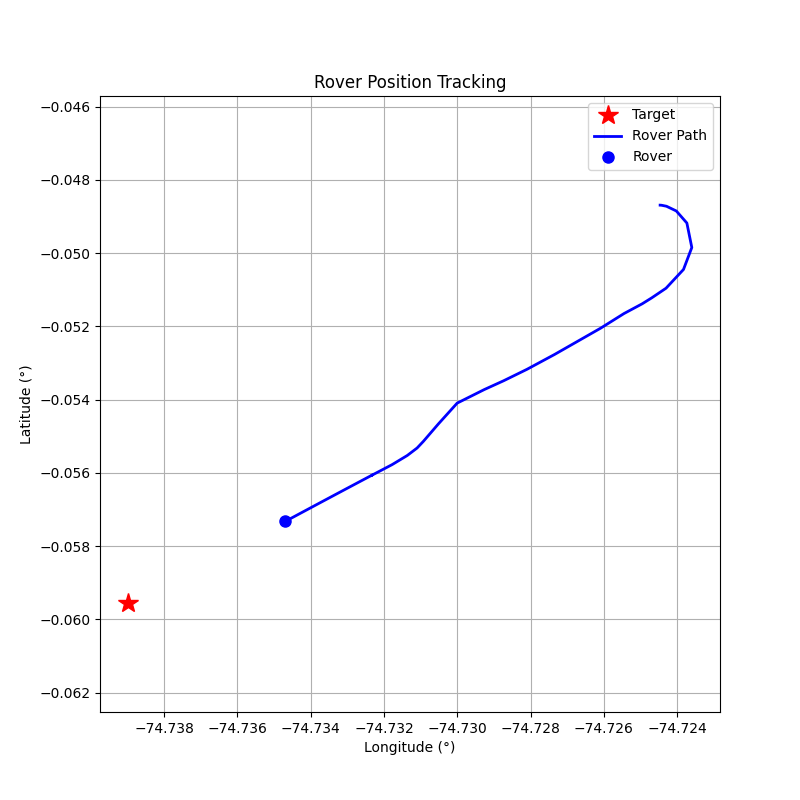

The file beside this chart, header and first rows:
step, timestamp, distance_m, forward_m, right_m, speed_mps, bearing_deg, tool, throttle, steer, brake_strength, duration_s, overridden_by_safety
0, 1774963493, 189.9, -151.3, 114.8, 0.01, 142.8, drive, 0.2, 1.0, 0, 0.5, False
1, 1774963495, 190.2, -145.9, 122, 0.58, 140.1, drive, 0.2, 1.0, 0, 0.5, False
2, 1774963498, 191.2, -118.9, 149.7, 1.1, 128.5, drive, 0.2, 1.0, 0, 0.5, False
3, 1774963500, 192.6, -64.7, 181.4, 1.57, 109.6, drive, 0.2, 1.0, 0, 0.5, False
4, 1774963504, 193.1, 22.62, 191.8, 2.01, 83.27, drive, 0.2, 0.8, 0, 0.5, False
5, 1774963507, 190.5, 116.2, 150.9, 2.42, 52.39, drive, 0.2, 0.5, 0, 0.5, False
6, 1774963509, 185.2, 167.4, 79.08, 2.87, 25.28, drive, 0.2, 0.3, 0, 0.5, False
7, 1774963511, 178.2, 176.7, 22.44, 3.34, 7.24, brake, 0, 0, 15.0, 1.0, True
8, 1774963512, 173.2, 172.9, 10.42, 1.72, 3.45, drive, 0.2, 0.2, 0, 1.0, False
9, 1774963515, 170, 170, -3.86, 2.14, -1.3, drive, 0.2, -0.1, 0, 1.0, False
10, 1774963518, 164.1, 164.1, 0.77, 2.65, 0.27, drive, 0.3, 0.0, 0, 1.0, False
11, 1774963521, 156.3, 156.3, -1.35, 3.83, -0.49, brake, 0, 0, 10, 0.1, False
12, 1774963523, 141.1, 141, -5.61, 4.87, -2.28, brake, 0, 0, 20, 0.1, False
13, 1774963525, 132.1, 131.7, -11.0, 3.87, -4.77, brake, 0, 0, 15.0, 1.0, True
14, 1774963527, 124.7, 123.8, -14.69, 3.25, -6.77, brake, 0, 0, 15.0, 1.0, True
15, 1774963529, 118.7, 117.3, -18.29, 2.68, -8.86, drive, 0.1, -0.4, 0, 1.0, False
16, 1774963531, 110, 108.5, 18.01, 4.61, 9.42, brake, 0, 0, 20, 0.1, False
17, 1774963533, 102.4, 96.7, 33.67, 3.03, 19.2, brake, 0, 0, 15.0, 1.0, True
18, 1774963535, 96.18, 90.02, 33.86, 1.31, 20.61, drive, 0.2, 0.4, 0, 1.0, False
19, 1774963537, 93.72, 90.98, 22.46, 1.76, 13.87, drive, 0.2, 0.2, 0, 1.0, False
20, 1774963539, 90.24, 89.76, 9.26, 2.32, 5.89, drive, 0.3, 0.1, 0, 1.0, False
21, 1774963541, 85.18, 85.17, 1.42, 3.1, 0.96, brake, 0, 0, 20, 1.0, False
22, 1774963544, 80.43, 80.43, -0.07, 1.05, -0.05, brake, 0, 0, 80, 0.5, False
23, 1774963546, 78.68, 78.68, -0.09, 0.08, -0.07, brake, 0, 0, 80, 0.5, False
24, 1774963548, 78.75, 78.75, -0.08, 0.0, -0.06, brake, 0, 0, 80, 0.5, False
25, 1774963550, 78.74, 78.74, -0.07, 0.0, -0.05, brake, 0, 0, 80, 0.5, False
26, 1774963553, 78.74, 78.74, -0.06, 0.0, -0.04, brake, 0, 0, 80, 0.5, False
27, 1774963555, 78.74, 78.74, -0.05, 0.0, -0.04, brake, 0, 0, 80, 0.5, False
28, 1774963557, 78.73, 78.73, -0.04, 0.0, -0.03, brake, 0, 0, 80, 0.5, False
29, 1774963560, 78.73, 78.73, -0.03, 0.0, -0.03, brake, 0, 0, 80, 0.5, False
30, 1774963564, 78.72, 78.72, -0.02, 0.0, -0.02, brake, 0, 0, 80, 0.5, False
31, 1774963568, 78.7, 78.7, -0.01, 0.0, -0.01, brake, 0, 0, 80, 0.5, False
32, 1774963572, 78.68, 78.68, 0.01, 0.0, 0.01, brake, 0, 0, 80, 0.5, False
33, 1774963576, 78.66, 78.66, 0.03, 0.0, 0.03, brake, 0, 0, 80, 0.5, False
34, 1774963579, 78.65, 78.65, 0.05, 0.0, 0.04, brake, 0, 0, 80, 0.5, False
35, 1774963582, 78.63, 78.63, 0.07, 0.0, 0.05, brake, 0, 0, 80, 0.5, False
36, 1774963585, 78.63, 78.63, 0.08, 0.0, 0.06, brake, 0, 0, 80, 0.5, False
37, 1774963588, 78.62, 78.62, 0.09, 0.0, 0.07, brake, 0, 0, 80, 0.5, False
38, 1774963590, 78.61, 78.61, 0.11, 0.0, 0.08, brake, 0, 0, 80, 0.5, False
39, 1774963592, 78.61, 78.61, 0.12, 0.0, 0.08, brake, 0, 0, 80, 0.5, False
40, 1774963594, 78.61, 78.61, 0.12, 0.0, 0.09, brake, 0, 0, 80, 0.5, False
41, 1774963596, 78.61, 78.61, 0.13, 0.0, 0.09, brake, 0, 0, 80, 0.5, False
42, 1774963598, 78.61, 78.61, 0.14, 0.0, 0.1, brake, 0, 0, 80, 0.5, False
43, 1774963600, 78.6, 78.6, 0.14, 0.0, 0.11, drive, 0.0, 0.0, 0, 1.0, False
44, 1774963602, 78.59, 78.59, 0.16, 0.01, 0.11, drive, 0.0, 0.0, 0, 1.0, False
45, 1774963604, 78.56, 78.56, 0.17, 0.02, 0.12, drive, 0.0, 0.0, 0, 1.0, False
46, 1774963606, 78.51, 78.51, 0.18, 0.03, 0.13, drive, 0.0, 0.0, 0, 1.0, False
47, 1774963608, 78.45, 78.45, 0.19, 0.04, 0.14, drive, 0.0, 0.0, 0, 1.0, False
48, 1774963610, 78.36, 78.36, 0.2, 0.05, 0.15, drive, 0.0, 0.0, 0, 1.0, False
49, 1774963612, 78.26, 78.26, 0.22, 0.06, 0.16, drive, 0.0, 0.0, 0, 1.0, False
50, 1774963614, 78.15, 78.15, 0.23, 0.06, 0.17, drive, 0.0, 0.0, 0, 1.0, False
51, 1774963616, 78.04, 78.04, 0.23, 0.07, 0.17, drive, 0.0, 0.0, 0, 1.0, False
52, 1774963617, 77.9, 77.9, 0.25, 0.08, 0.18, drive, 0.0, 0.0, 0, 1.0, False
53, 1774963620, 77.76, 77.76, 0.26, 0.09, 0.19, drive, 0.0, 0.0, 0, 1.0, False
54, 1774963622, 77.54, 77.54, 0.27, 0.1, 0.2, drive, 0.0, 0.0, 0, 1.0, False
55, 1774963624, 77.35, 77.35, 0.28, 0.11, 0.21, drive, 0.0, 0.0, 0, 1.0, False
56, 1774963626, 77.11, 77.11, 0.29, 0.12, 0.22, drive, 0.0, 0.0, 0, 1.0, False
57, 1774963629, 76.84, 76.84, 0.31, 0.13, 0.23, drive, 0.0, 0.0, 0, 1.0, False
58, 1774963631, 76.48, 76.48, 0.32, 0.14, 0.24, drive, 0.0, 0.0, 0, 1.0, False
59, 1774963633, 76.14, 76.14, 0.34, 0.15, 0.25, drive, 0.0, 0.0, 0, 1.0, False
... 41 more rows
